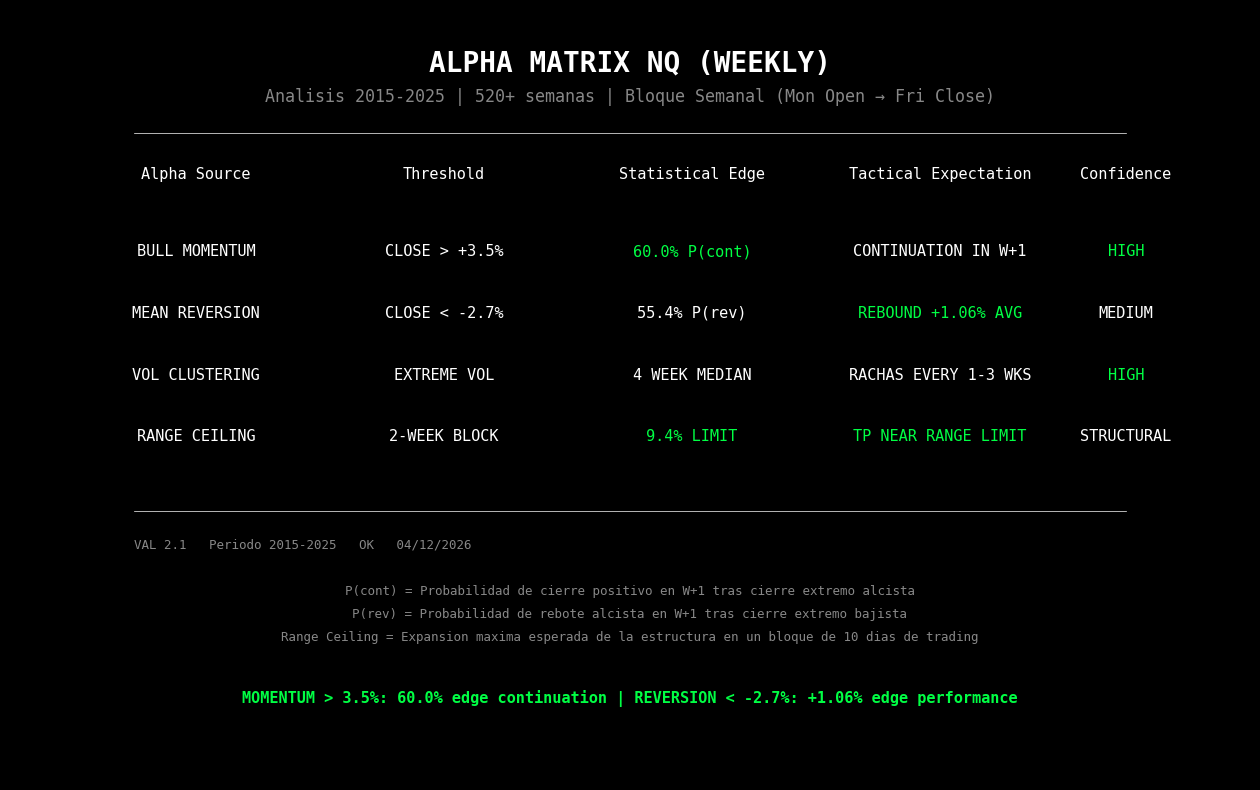

Generate this figure with matplotlib:
import matplotlib.pyplot as plt
import matplotlib.font_manager as fm
import numpy as np
from datetime import datetime
import os

class AlphaMatrixGenerator:
    def __init__(self):
        # Colors from VISUAL_STYLE_GUIDE.md
        self.bg_color = '#000000'
        self.text_color = '#ffffff'
        self.accent_green = '#00ff44'
        self.accent_red = '#ff0044'
        self.gray_text = '#888888'
        self.line_color = '#333333'
        
        # Typography settings
        self.font_family = 'monospace'
        self.title_size = 20
        self.subtitle_size = 12
        self.header_size = 11
        self.data_size = 11
        self.footer_size = 9
        
    def generate(self, filename="alpha_matrix_weekly_nq.png"):
        # Setup Figure
        fig, ax = plt.subplots(figsize=(16, 10), dpi=300)
        fig.patch.set_facecolor(self.bg_color)
        ax.set_facecolor(self.bg_color)
        ax.set_xlim(0, 1)
        ax.set_ylim(0, 1)
        ax.axis('off')

        # 1. Title Area
        plt.text(0.5, 0.92, "ALPHA MATRIX NQ (WEEKLY)", 
                 color=self.text_color, fontsize=self.title_size, fontweight='bold', 
                 ha='center', family=self.font_family)
        plt.text(0.5, 0.88, "Analisis 2015-2025 | 520+ semanas | Bloque Semanal (Mon Open → Fri Close)", 
                 color=self.gray_text, fontsize=self.subtitle_size, 
                 ha='center', family=self.font_family)

        # 2. Top Separator
        ax.axhline(0.84, xmin=0.1, xmax=0.9, color=self.text_color, linewidth=0.5)

        # 3. Table Headers
        headers = ["Alpha Source", "Threshold", "Statistical Edge", "Tactical Expectation", "Confidence"]
        col_positions = [0.15, 0.35, 0.55, 0.75, 0.90]
        
        for head, pos in zip(headers, col_positions):
            plt.text(pos, 0.78, head, color=self.text_color, fontsize=self.header_size, ha='center', family=self.font_family)

        # 4. Data Rows
        data = [
            ["BULL MOMENTUM", "CLOSE > +3.5%", "60.0% P(cont)", "CONTINUATION IN W+1", "HIGH"],
            ["MEAN REVERSION", "CLOSE < -2.7%", "55.4% P(rev)", "REBOUND +1.06% AVG", "MEDIUM"],
            ["VOL CLUSTERING", "EXTREME VOL", "4 WEEK MEDIAN", "RACHAS EVERY 1-3 WKS", "HIGH"],
            ["RANGE CEILING", "2-WEEK BLOCK", "9.4% LIMIT", "TP NEAR RANGE LIMIT", "STRUCTURAL"]
        ]

        start_y = 0.68
        spacing = 0.08
        
        for i, row in enumerate(data):
            curr_y = start_y - (i * spacing)
            for j, val in enumerate(row):
                # Color logic
                color = self.text_color
                if "60.0%" in val or "HIGH" in val or "LIMIT" in val:
                    color = self.accent_green
                if "REBOUND" in val and i == 1: # Highlight Mean Reversion result
                    color = self.accent_green
                
                plt.text(col_positions[j], curr_y, val, color=color, 
                         fontsize=self.data_size, ha='center', family=self.font_family)

        # 5. Bottom Separator
        ax.axhline(0.35, xmin=0.1, xmax=0.9, color=self.text_color, linewidth=0.5)

        # 6. Version Info
        version_text = f"VAL 2.1   Periodo 2015-2025   OK   {datetime.now().strftime('%d/%m/%Y')}"
        plt.text(0.1, 0.30, version_text, color=self.gray_text, fontsize=self.footer_size, family=self.font_family)

        # 7. Methodology
        method_lines = [
            "P(cont) = Probabilidad de cierre positivo en W+1 tras cierre extremo alcista",
            "P(rev) = Probabilidad de rebote alcista en W+1 tras cierre extremo bajista",
            "Range Ceiling = Expansion maxima esperada de la estructura en un bloque de 10 dias de trading"
        ]
        for i, line in enumerate(method_lines):
            plt.text(0.5, 0.24 - (i * 0.03), line, color=self.gray_text, 
                     fontsize=self.footer_size, ha='center', family=self.font_family)

        # 8. Bottom Highlight
        highlight = "MOMENTUM > 3.5%: 60.0% edge continuation | REVERSION < -2.7%: +1.06% edge performance"
        plt.text(0.5, 0.10, highlight, color=self.accent_green, 
                 fontsize=self.header_size, ha='center', fontweight='bold', family=self.font_family)

        # Output dir
        output_dir = "output/charts/NQ/weekly"
        os.makedirs(output_dir, exist_ok=True)
        full_path = os.path.join(output_dir, filename)
        
        plt.savefig(full_path, facecolor=self.bg_color, bbox_inches='tight')
        plt.close()
        print(f"Image saved to: {full_path}")
        return full_path

if __name__ == "__main__":
    gen = AlphaMatrixGenerator()
    gen.generate()
